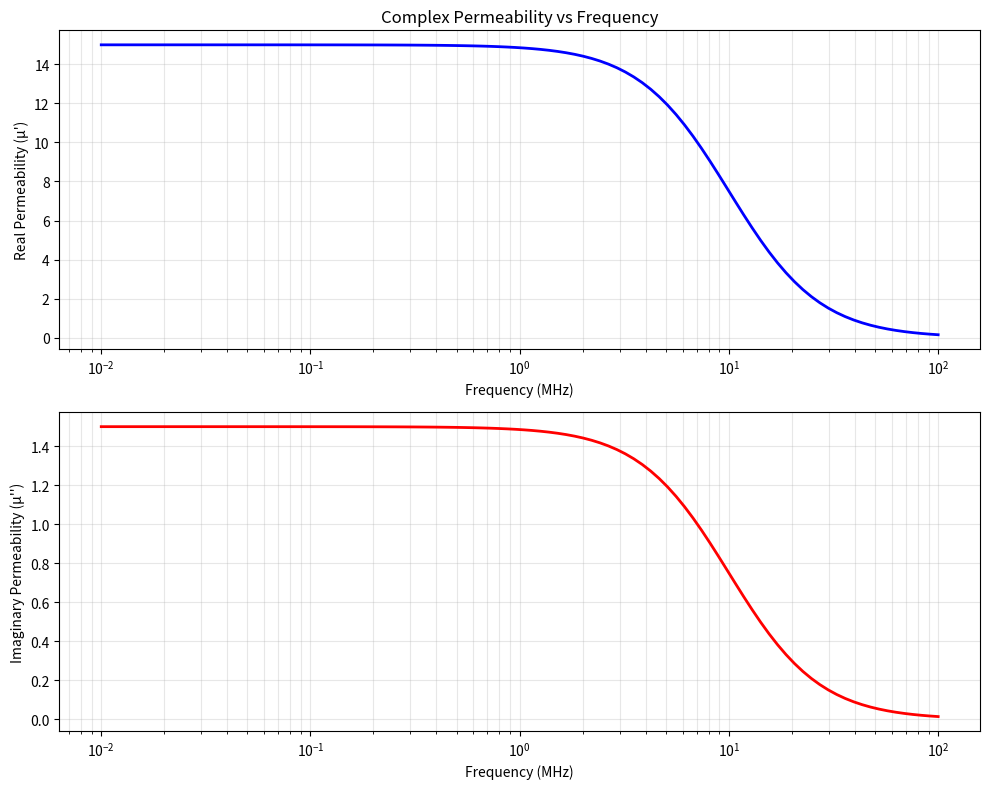

Recreate this plot in Python.
#!/usr/bin/env python3
"""
Complex Permeability Calculator from VNA Impedance Measurements

This script calculates complex permeability (μ = μ' - jμ'') from impedance data
measured with a Vector Network Analyzer (VNA).

The calculation is based on the relationship between impedance and permeability
for a toroidal core or similar magnetic sample configuration.

NOTE: This is a simplified educational example. For more accurate results:
- Account for air inductance (subtract L_air from measurements)
- Use more sophisticated loss models for magnetic materials
- Consider frequency-dependent effects and measurement uncertainties

Author: Notion Scripts Collection
License: MIT
"""

import numpy as np
import matplotlib.pyplot as plt


def calculate_permeability(impedance, frequency, sample_dimensions):
    """
    Calculate complex permeability from impedance measurements.
    
    Parameters:
    -----------
    impedance : complex array
        Complex impedance Z = R + jX (Ohms)
    frequency : array
        Frequency points (Hz)
    sample_dimensions : dict
        Dictionary containing:
        - 'outer_diameter': Outer diameter of toroid (m)
        - 'inner_diameter': Inner diameter of toroid (m)
        - 'height': Height of toroid (m)
        - 'turns': Number of wire turns
    
    Returns:
    --------
    complex_permeability : complex array
        Complex permeability μ = μ' - jμ''
    mu_real : array
        Real part of permeability (μ')
    mu_imag : array
        Imaginary part of permeability (μ'')
    """
    # Extract dimensions
    outer_d = sample_dimensions['outer_diameter']
    inner_d = sample_dimensions['inner_diameter']
    height = sample_dimensions['height']
    turns = sample_dimensions['turns']
    
    # Validate dimensions
    if outer_d <= inner_d:
        raise ValueError("Outer diameter must be greater than inner diameter")
    if turns == 0:
        raise ValueError("Number of turns must be greater than zero")
    if height <= 0:
        raise ValueError("Height must be greater than zero")
    
    # Calculate geometric parameters
    mean_diameter = (outer_d + inner_d) / 2
    cross_section_area = height * (outer_d - inner_d) / 2
    mean_length = np.pi * mean_diameter
    
    # Calculate inductance from impedance
    # Z = R + jωL for inductive component
    omega = 2 * np.pi * frequency
    
    # Avoid division by zero for omega
    with np.errstate(divide='ignore', invalid='ignore'):
        inductance = np.where(omega != 0, np.imag(impedance) / omega, 0)
    
    # Calculate permeability
    # L = μ₀ μᵣ N² A / l
    # Therefore: μᵣ = L * l / (μ₀ N² A)
    mu_0 = 4 * np.pi * 1e-7  # Permeability of free space (H/m)
    
    permeability = (inductance * mean_length) / (mu_0 * turns**2 * cross_section_area)
    
    # Also account for resistance (loss component)
    # The loss can be related to imaginary permeability
    resistance = np.real(impedance)
    
    # Avoid division by zero for loss factor calculation
    # Check if either omega or inductance is zero
    with np.errstate(divide='ignore', invalid='ignore'):
        denominator = omega * inductance
        loss_factor = np.where((omega != 0) & (inductance != 0), 
                               resistance / denominator, 0)
    
    # Complex permeability
    mu_real = np.real(permeability)
    mu_imag = mu_real * loss_factor
    
    complex_permeability = mu_real - 1j * mu_imag
    
    return complex_permeability, mu_real, mu_imag


def plot_permeability(frequency, mu_real, mu_imag):
    """
    Plot the complex permeability vs frequency.
    
    Parameters:
    -----------
    frequency : array
        Frequency points (Hz)
    mu_real : array
        Real part of permeability (μ')
    mu_imag : array
        Imaginary part of permeability (μ'')
    """
    fig, (ax1, ax2) = plt.subplots(2, 1, figsize=(10, 8))
    
    # Plot real part
    ax1.semilogx(frequency / 1e6, mu_real, 'b-', linewidth=2)
    ax1.set_xlabel('Frequency (MHz)')
    ax1.set_ylabel("Real Permeability (μ')")
    ax1.set_title('Complex Permeability vs Frequency')
    ax1.grid(True, which='both', alpha=0.3)
    
    # Plot imaginary part
    ax2.semilogx(frequency / 1e6, mu_imag, 'r-', linewidth=2)
    ax2.set_xlabel('Frequency (MHz)')
    ax2.set_ylabel("Imaginary Permeability (μ'')")
    ax2.grid(True, which='both', alpha=0.3)
    
    plt.tight_layout()
    plt.savefig('permeability_plot.png', dpi=300, bbox_inches='tight')
    print("Plot saved as 'permeability_plot.png'")
    plt.show()


def example_usage():
    """
    Example usage with simulated VNA impedance data.
    """
    print("=" * 60)
    print("Complex Permeability Calculator - Example")
    print("=" * 60)
    
    # Simulated VNA measurement parameters
    frequency = np.logspace(4, 8, 100)  # 10 kHz to 100 MHz
    
    # Sample dimensions for a toroidal core
    sample_dimensions = {
        'outer_diameter': 20e-3,   # 20 mm
        'inner_diameter': 10e-3,   # 10 mm
        'height': 5e-3,            # 5 mm
        'turns': 10                # 10 turns of wire
    }
    
    # Simulated impedance data (typical ferrite behavior)
    # Z = R + jωL with frequency-dependent parameters
    base_inductance = 1e-6  # 1 μH base inductance
    mu_initial = 1000  # Initial permeability
    
    # Simple model with frequency-dependent permeability
    omega = 2 * np.pi * frequency
    mu_freq = mu_initial / (1 + (frequency / 1e7)**2)  # Decreases with frequency
    
    # Calculate impedance from model
    L = base_inductance * mu_freq / mu_initial
    R = 0.1 * omega * L  # Loss increases with frequency
    impedance = R + 1j * omega * L
    
    print("\nSample Configuration:")
    print(f"  Outer Diameter: {sample_dimensions['outer_diameter']*1000:.1f} mm")
    print(f"  Inner Diameter: {sample_dimensions['inner_diameter']*1000:.1f} mm")
    print(f"  Height: {sample_dimensions['height']*1000:.1f} mm")
    print(f"  Turns: {sample_dimensions['turns']}")
    
    print("\nFrequency Range:")
    print(f"  Min: {frequency.min()/1e3:.1f} kHz")
    print(f"  Max: {frequency.max()/1e6:.1f} MHz")
    
    # Calculate permeability
    complex_mu, mu_real, mu_imag = calculate_permeability(
        impedance, frequency, sample_dimensions
    )
    
    # Display results at selected frequencies
    print("\nCalculated Permeability at Selected Frequencies:")
    print("-" * 60)
    print(f"{'Frequency':>12} {'μ (real)':>12} {'μ (imag)':>12} {'|μ|':>12}")
    print("-" * 60)
    
    indices = [0, len(frequency)//4, len(frequency)//2, 3*len(frequency)//4, -1]
    for idx in indices:
        freq_mhz = frequency[idx] / 1e6
        mu_r = mu_real[idx]
        mu_i = mu_imag[idx]
        mu_mag = np.abs(complex_mu[idx])
        print(f"{freq_mhz:10.3f} MHz {mu_r:12.2f} {mu_i:12.2f} {mu_mag:12.2f}")
    
    # Plot results
    print("\nGenerating plot...")
    plot_permeability(frequency, mu_real, mu_imag)
    
    print("\n" + "=" * 60)
    print("Calculation complete!")
    print("=" * 60)


if __name__ == "__main__":
    example_usage()
